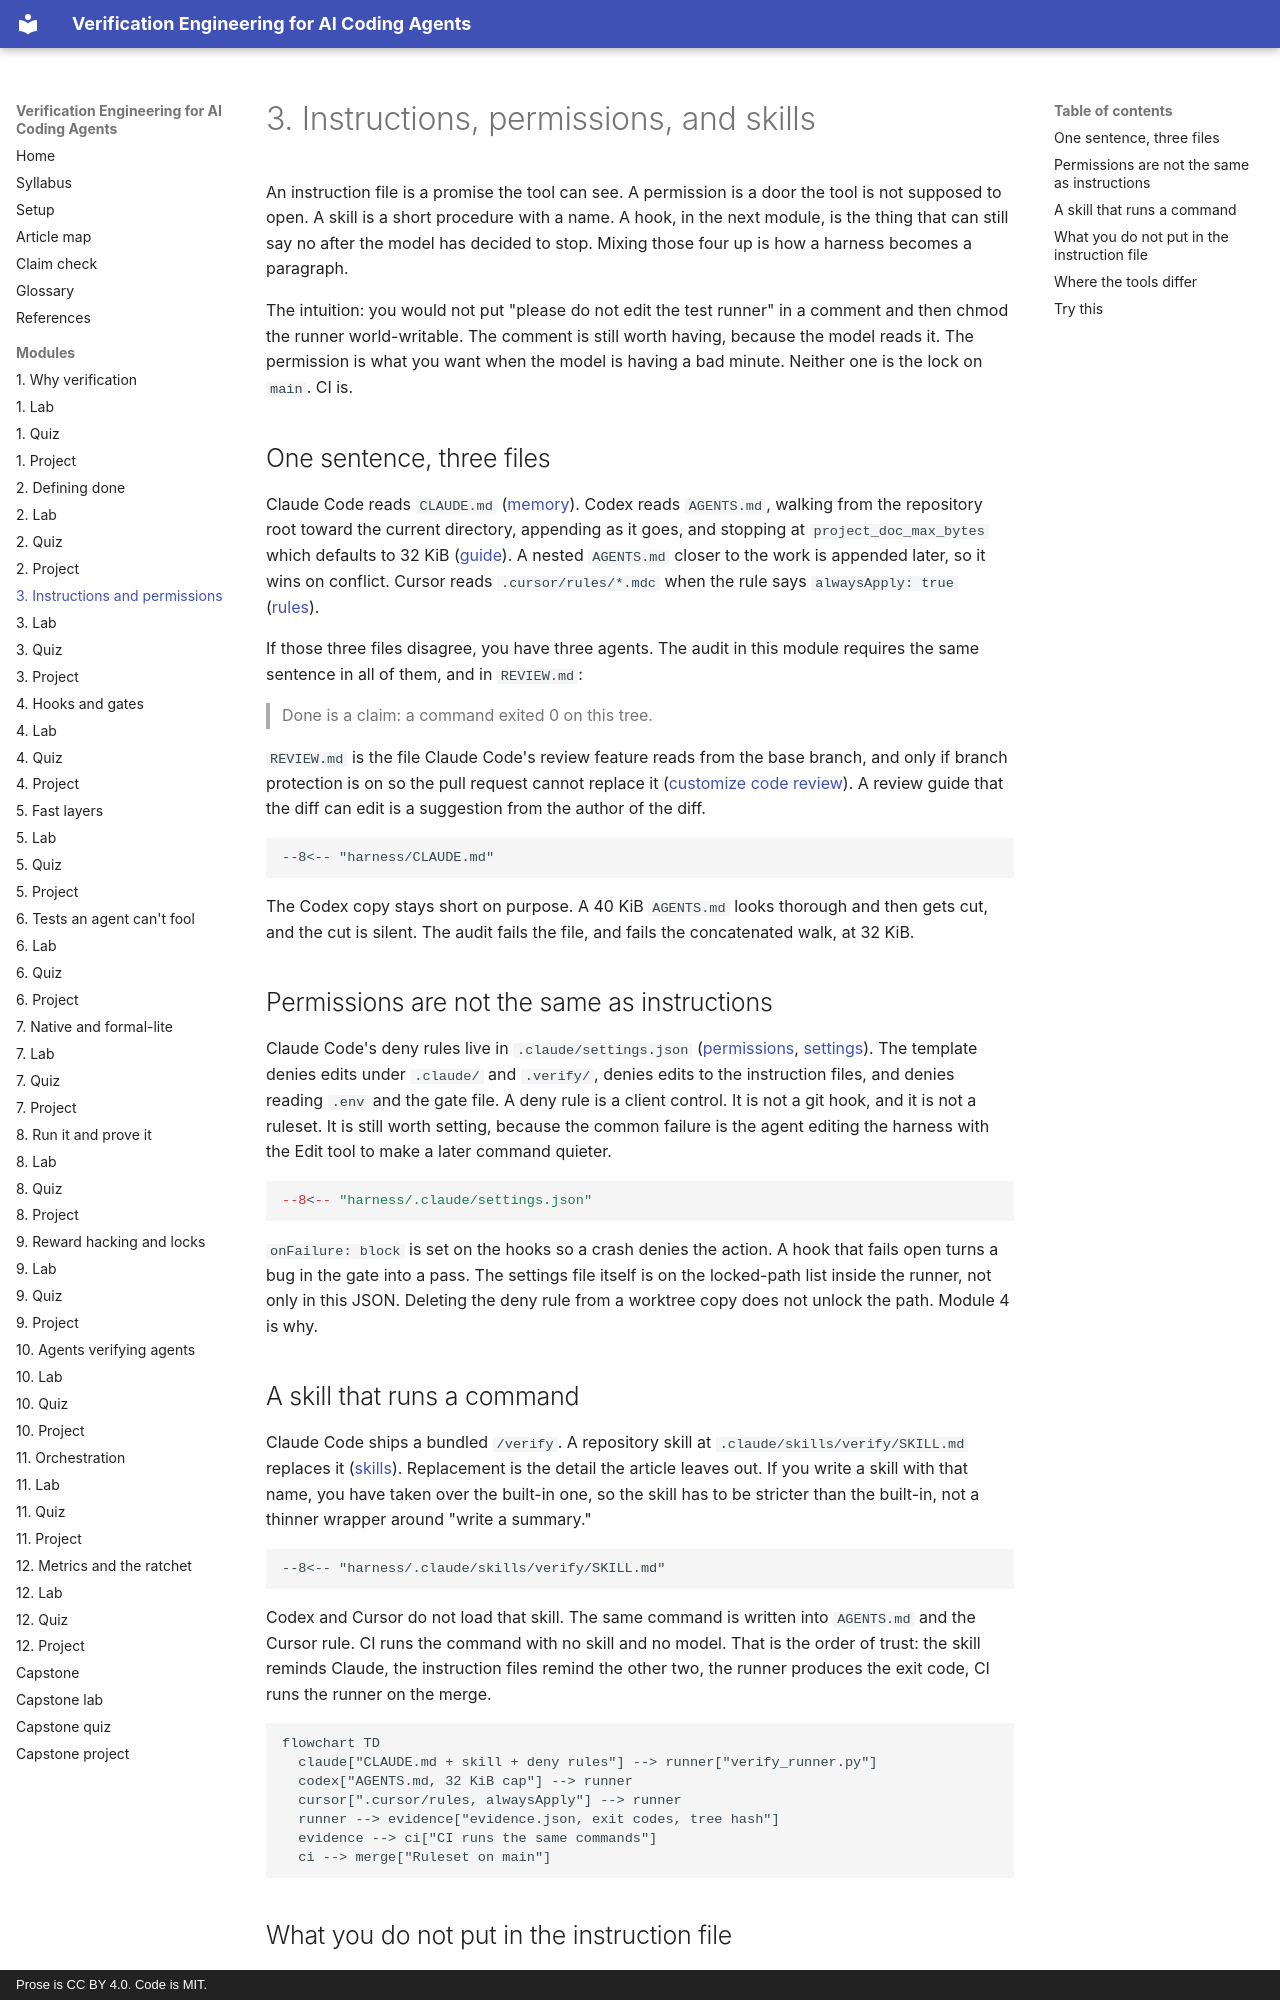

repository: pragmaticarun/verification-engineering-course · page: m03-instructions-permissions/index.html · generator: mkdocs · copyright: Prose is CC BY 4.0. Code is MIT.

# 3. Instructions, permissions, and skills

An instruction file is a promise the tool can see. A permission is a door the tool is not supposed to open. A skill is a short procedure with a name. A hook, in the next module, is the thing that can still say no after the model has decided to stop. Mixing those four up is how a harness becomes a paragraph.

The intuition: you would not put "please do not edit the test runner" in a comment and then chmod the runner world-writable. The comment is still worth having, because the model reads it. The permission is what you want when the model is having a bad minute. Neither one is the lock on `main`. CI is.

## One sentence, three files

Claude Code reads `CLAUDE.md` ([memory](https://code.claude.com/docs/en/memory)). Codex reads `AGENTS.md`, walking from the repository root toward the current directory, appending as it goes, and stopping at `project_doc_max_bytes` which defaults to 32 KiB ([guide](https://developers.openai.com/codex/guides/agents-md)). A nested `AGENTS.md` closer to the work is appended later, so it wins on conflict. Cursor reads `.cursor/rules/*.mdc` when the rule says `alwaysApply: true` ([rules](https://cursor.com/docs/context/rules)).

If those three files disagree, you have three agents. The audit in this module requires the same sentence in all of them, and in `REVIEW.md`:

> Done is a claim: a command exited 0 on this tree.

`REVIEW.md` is the file Claude Code's review feature reads from the base branch, and only if branch protection is on so the pull request cannot replace it ([customize code review](https://code.claude.com/docs/en/code-review-customize)). A review guide that the diff can edit is a suggestion from the author of the diff.

```markdown
--8<-- "harness/CLAUDE.md"
```

The Codex copy stays short on purpose. A 40 KiB `AGENTS.md` looks thorough and then gets cut, and the cut is silent. The audit fails the file, and fails the concatenated walk, at 32 KiB.

## Permissions are not the same as instructions

Claude Code's deny rules live in `.claude/settings.json` ([permissions](https://code.claude.com/docs/en/permissions), [settings](https://code.claude.com/docs/en/settings)). The template denies edits under `.claude/` and `.verify/`, denies edits to the instruction files, and denies reading `.env` and the gate file. A deny rule is a client control. It is not a git hook, and it is not a ruleset. It is still worth setting, because the common failure is the agent editing the harness with the Edit tool to make a later command quieter.

```json
--8<-- "harness/.claude/settings.json"
```

`onFailure: block` is set on the hooks so a crash denies the action. A hook that fails open turns a bug in the gate into a pass. The settings file itself is on the locked-path list inside the runner, not only in this JSON. Deleting the deny rule from a worktree copy does not unlock the path. Module 4 is why.

## A skill that runs a command

Claude Code ships a bundled `/verify`. A repository skill at `.claude/skills/verify/SKILL.md` replaces it ([skills](https://code.claude.com/docs/en/skills)). Replacement is the detail the article leaves out. If you write a skill with that name, you have taken over the built-in one, so the skill has to be stricter than the built-in, not a thinner wrapper around "write a summary."

```markdown
--8<-- "harness/.claude/skills/verify/SKILL.md"
```

Codex and Cursor do not load that skill. The same command is written into `AGENTS.md` and the Cursor rule. CI runs the command with no skill and no model. That is the order of trust: the skill reminds Claude, the instruction files remind the other two, the runner produces the exit code, CI runs the runner on the merge.

```mermaid
flowchart TD
  claude["CLAUDE.md + skill + deny rules"] --> runner["verify_runner.py"]
  codex["AGENTS.md, 32 KiB cap"] --> runner
  cursor[".cursor/rules, alwaysApply"] --> runner
  runner --> evidence["evidence.json, exit codes, tree hash"]
  evidence --> ci["CI runs the same commands"]
  ci --> merge["Ruleset on main"]
```
